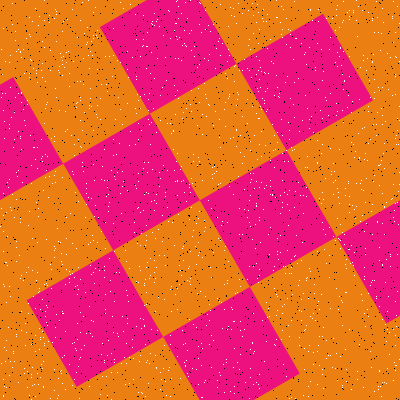

Data behind this chart, as committed beside it:
Type, X, Y
Salt, 127, 103
Salt, 277, 251
Salt, 114, 176
Salt, 146, 292
Salt, 344, 81
Salt, 343, 1
Salt, 380, 386
Salt, 280, 213
Salt, 321, 203
Salt, 148, 119
Salt, 276, 0
Salt, 287, 204
Salt, 299, 310
Salt, 253, 266
Salt, 147, 172
Salt, 80, 312
Salt, 182, 248
Salt, 152, 169
Salt, 61, 370
Salt, 50, 50
Salt, 234, 348
Salt, 234, 81
Salt, 27, 387
Salt, 249, 398
Salt, 187, 373
Salt, 150, 258
Salt, 86, 188
Salt, 335, 180
Salt, 159, 26
Salt, 249, 266
Salt, 333, 163
Salt, 385, 121
Salt, 71, 135
Salt, 307, 108
Salt, 39, 288
Salt, 143, 319
Salt, 144, 94
Salt, 185, 366
Salt, 379, 247
Salt, 240, 152
Salt, 3, 28
Salt, 199, 24
Salt, 163, 368
Salt, 169, 11
Salt, 191, 30
Salt, 339, 239
Salt, 231, 329
Salt, 167, 207
Salt, 309, 128
Salt, 286, 44
Salt, 18, 170
Salt, 358, 133
Salt, 194, 56
Salt, 75, 192
Salt, 49, 15
Salt, 236, 130
Salt, 80, 146
Salt, 262, 320
Salt, 35, 335
Salt, 244, 156
... 3,140 more rows
